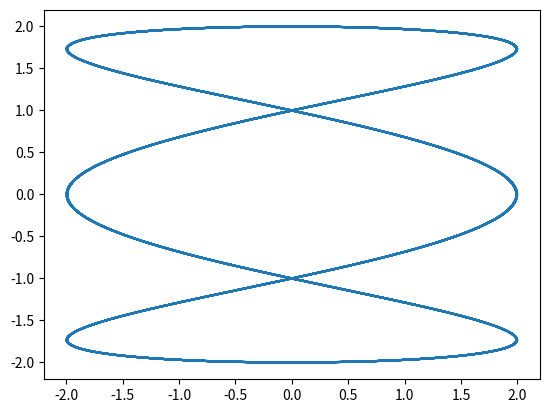

This figure's Python source:
#Lissajous figures
import matplotlib.pyplot as plt
import numpy as np
def LS(a,n1,n2):
	t=np.linspace(0,10,1000)
	w1=2*np.pi*n1
	w2=2*np.pi*n2
	xx=a*np.cos(w1*t)
	yy=a*np.sin(w2*t)
	return xx,yy
z1,z2=LS(2,1,3)
plt.plot(z2,z1)
plt.show()